Run: headless pygame with SDL's dummy video driver; simulated clock (each Clock.tick advances the game by its frame time, no real sleeping); random seed 0; keys injected as events and as key.get_pressed() state; no mouse input; restart key C tapped at the start of phases 3 and 4.
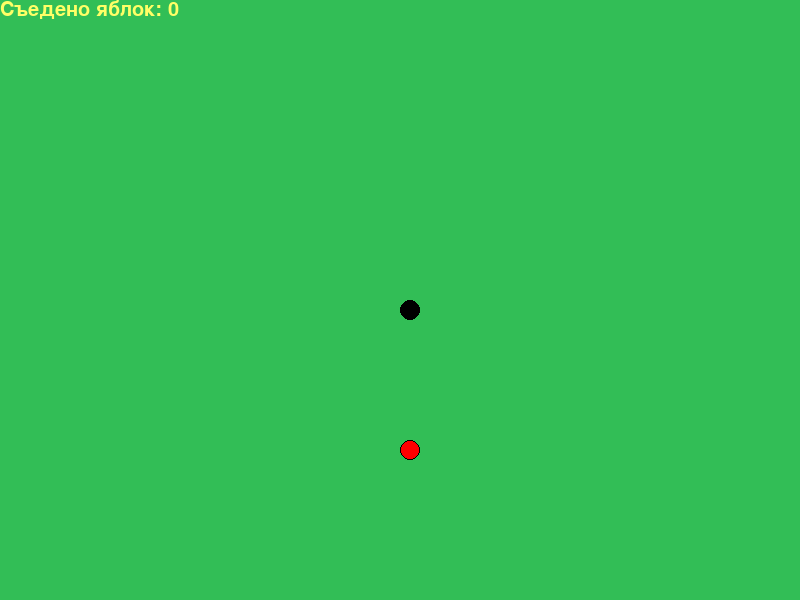
Frame 1 of 4 · flips 1–60 · no input
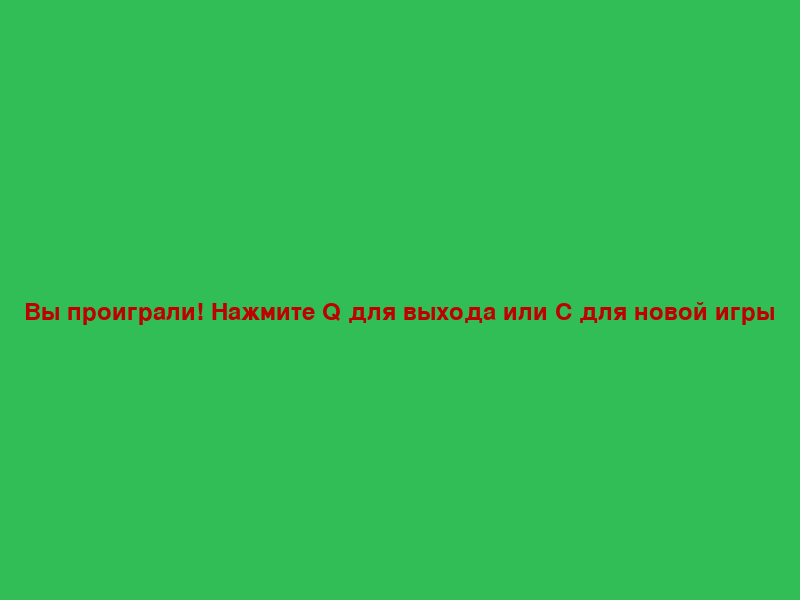
Frame 2 of 4 · flips 61–180 · tapped SPACE, RETURN · held RIGHT (→), D
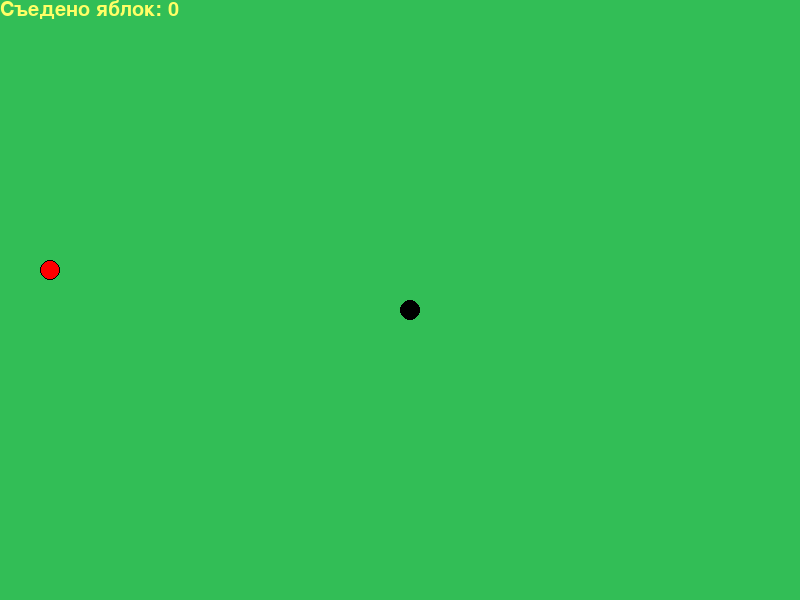
Frame 3 of 4 · flips 181–300 · tapped C · held DOWN (↓), S
Frame 4 of 4 · flips 301–420 · tapped C · held LEFT (←), A, UP (↑), W · screen same as frame 2, image omitted

The pygame program that drew these frames:

import time
import random
import pygame


#инициализируем pygame
pygame.init()
#создаем окно с игрой - дисплей
display_width = 800
display_height = 600
dis = pygame.display.set_mode((display_width, display_height))  # Задаём размер игрового поля.

#обновляем дисплей
pygame.display.update()
#caption для окна дисплея
pygame.display.set_caption('Змейка от skylinetmk') #Добавляем название игры.


#обозначаем цвета в rgb
yellow = (255, 255, 102)
dis_fon = (50, 190, 86)
snake_color1 = (0, 0, 0)
snake_color2 = (50, 0, 0)
food_color1 = (255, 0, 0)
food_color2 = (0, 0, 0)
dispay_mes_color = (190, 0, 0)

#стиль выводимого текста на экран при ошибках или окончании игры
font_style = pygame.font.SysFont(None, 35)
score_font = pygame.font.SysFont("bahnschrift", 30)

clock = pygame.time.Clock() # для использования игрового времени (скорости игры)
snake_speed = 10 #Ограничим скорость движения змейки
snake_block = 20 #размер блока змейки


#Создадим функцию, которая будет показывать нам сообщения на игровом экране.
def display_message(msg,color):
    message_text = font_style.render(msg, True, color)
    #узнаем ширину окна с сообщением
    mesage_text_width = message_text.get_rect()[2]
    #dis.blit(message_text, [display_width/2, display_height/2])
    dis.blit(message_text, [display_width/2 - mesage_text_width/2, display_height / 2])

#Функция отображения тела змейки
def my_snake(snake_block, snake_list):
   i=0
   for x in snake_list:
       # змейка из квадратов
       #pygame.draw.rect(dis, snake_color, [x[0], x[1], snake_block, snake_block])
       #змейка из шаров, чуть ее разннобразим
       if i%2 == 0:
           pygame.draw.circle(dis, snake_color1, [x[0] + snake_block/2, x[1] + snake_block/2], snake_block/2)
       else:
           pygame.draw.circle(dis, snake_color2, [x[0] + snake_block/2, x[1] + snake_block/2], snake_block/2  + snake_block/8)
       i += 1

#Функция отображения еды змейки
def my_apple(x,y):
    # pygame.draw.rect(dis, food_color, [x, y, snake_block, snake_block])
    pygame.draw.circle(dis, food_color1, [x + snake_block/2, y + snake_block/2],  snake_block/2) #само тело яблока
    pygame.draw.circle(dis, food_color2, [x + snake_block / 2, y + snake_block / 2], snake_block/2, 1) #окантовка яблока

def score(score_text):
   value = score_font.render("Съедено яблок: " + str(score_text), True, yellow)
   dis.blit(value, [0, 0])

def gameLoop(): #Описываем всю игровую логику в одной функции.
    # переменная статуса игры (продолжаеся или закончена)
    game_over = False

    # закрыть игру или продолжить
    game_close = False

    snake_List = []  # Создаём список, в котором будем хранить показатель текущей длины змейки.
    Length_of_snake = 1
    global_key_go = 0


    # стартовое положение змейки - середина экрана
    snake_x = display_width / 2  # Указываем начальное значение положения змейки по оси х.
    snake_y = display_height / 2  # Указываем начальное значение положения змейки по оси y.

    snake_x_change = 0  # Создаём переменную, которой в цикле while будут присваиваться значения изменения положения змейки по оси х.
    snake_y_change = 0  # создаём переменную, которой в цикле while будут присваиваться значения изменения положения змейки по оси y.

    # Создаём переменную, которая будет указывать расположение еды по оси х.
    foodx = round(random.randrange(0, display_width - snake_block) / snake_block) * snake_block
    # Создаём переменную, которая будет указывать расположение еды по оси y.
    foody = round(random.randrange(0, display_height - snake_block) / snake_block) * snake_block


    #пока игра продолжается
    while not game_over:
        # игра временно остановлена, ждем решение пользователя
        while game_close == True:
            dis.fill(dis_fon)
            display_message("Вы проиграли! Нажмите Q для выхода или С для новой игры", dispay_mes_color)
            pygame.display.update()
            for event in pygame.event.get():
                if event.type == pygame.KEYDOWN:
                    if event.key == pygame.K_q:
                        game_over = True
                        game_close = False
                    if event.key == pygame.K_c:
                        gameLoop()
        # Игра продолжается
        for event in pygame.event.get():
            print(event)  #Выводить в терминал все произошедшие события.
            if event.type==pygame.QUIT:
                game_over = True
                game_close = False
            if event.type == pygame.KEYDOWN: #Добавляем считывание направления движения змеи

                # проверяем смену направления движения змейки
                if event.key == pygame.K_LEFT and global_key_go != pygame.K_RIGHT: # стрелка влево и до этого змейка не бежала вправо
                    snake_x_change = -snake_block  # Указываем шаг изменения положения змейки
                    snake_y_change = 0
                if event.key == pygame.K_RIGHT and global_key_go != pygame.K_LEFT: # стрелка вправо и до этого змейка не бежала влево
                    snake_x_change = snake_block  # Указываем шаг изменения положения змейки
                    snake_y_change = 0
                if event.key == pygame.K_UP and global_key_go != pygame.K_DOWN: # стрелка ввверх и до этого змейка не бежала вниз
                    snake_x_change = 0  # Указываем шаг изменения положения змейки
                    snake_y_change = -snake_block
                if event.key == pygame.K_DOWN and global_key_go != pygame.K_UP: # стрелка вниз и до этого змейка не бежала ввверх
                    snake_x_change = 0  # Указываем шаг изменения положения змейки
                    snake_y_change = snake_block

                # присваиваем переменной нажатие кнопки - направления движения, для того чтоб змейка не разворачивалась головой в свое же тело
                global_key_go = event.key

        # проверяем новое значение положение головы змейки, если за пределами экрана, то окончание игры
        if snake_x >= display_width or snake_x < 0 or snake_y >= display_height or snake_y < 0:
            game_close = True

        snake_x += snake_x_change #Записываем новое значение положения змейки по оси х.
        snake_y += snake_y_change #Записываем новое значение положения змейки по оси y.
        #заливка
        dis.fill(dis_fon)
        # рисуем еду змейки
        my_apple(foodx, foody)
        # Создаём список, в котором будет храниться показатель длины змейки при движениях.
        snake_Head = []
        snake_Head.append(snake_x)  # Добавляем значения в список при изменении по оси х.
        snake_Head.append(snake_y)  # Добавляем значения в список при изменении по оси y.
        snake_List.append(snake_Head)
        if len(snake_List) > Length_of_snake:
            del snake_List[0]  # Удаляем первый элемент в списке длины змейки, чтобы она не увеличивалась сама по себе при движениях.
        for x in snake_List[:-1]:
            if x == snake_Head:
                game_close = True
        # рисуем змейку
        my_snake(snake_block, snake_List)
        # выводим текущий счет съеденных яблок
        score(Length_of_snake - 1)
        pygame.display.update() #обновляем дисплей

        if snake_x == foodx and snake_y == foody:  # Указываем, что в случаях, если координаты головы змейки совпадают с координатами еды, еда появляется в новом месте, а длина змейки увеличивается на одну клетку.
            foodx = round(random.randrange(0, display_width - snake_block) / snake_block) * snake_block
            foody = round(random.randrange(0, display_height - snake_block) / snake_block) * snake_block
            Length_of_snake += 1

        clock.tick(snake_speed) #скорость игры

    pygame.quit()
    #выходим из игры (закрытие окна при нажатии кнопки закрытия)
    quit()
gameLoop()
